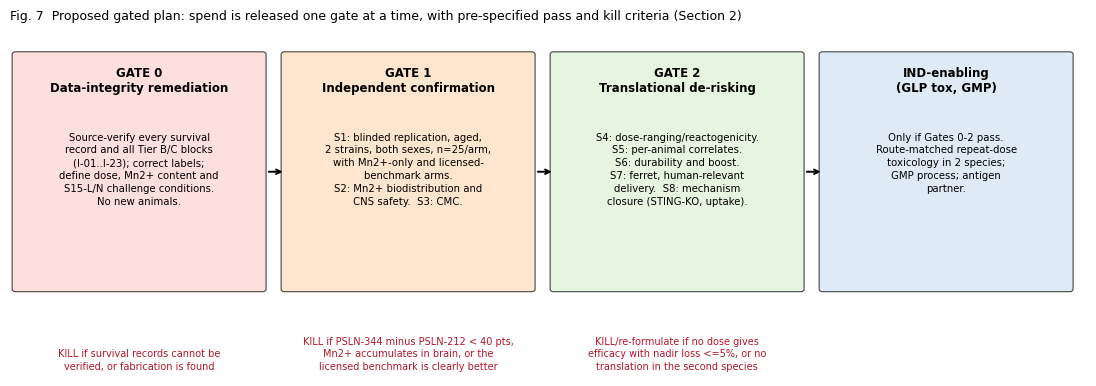

Here is the Python script that generated this plot: (Note: this script raises an exception after producing the figure.)
import matplotlib; matplotlib.use('Agg')
import matplotlib.pyplot as plt
from matplotlib.patches import FancyBboxPatch
plt.rcParams.update({'font.size':8,'font.family':'DejaVu Sans'})
fig, ax = plt.subplots(figsize=(11,3.9)); ax.axis('off'); ax.set_xlim(0,100); ax.set_ylim(0,40)
boxes = [
 (0.5, 'GATE 0\nData-integrity remediation', 'Source-verify every survival\nrecord and all Tier B/C blocks\n(I-01..I-23); correct labels;\ndefine dose, Mn2+ content and\nS15-L/N challenge conditions.\nNo new animals.', '#fde0dd'),
 (25.5,'GATE 1\nIndependent confirmation', 'S1: blinded replication, aged,\n2 strains, both sexes, n=25/arm,\nwith Mn2+-only and licensed-\nbenchmark arms.\nS2: Mn2+ biodistribution and\nCNS safety.  S3: CMC.', '#fee6ce'),
 (50.5,'GATE 2\nTranslational de-risking', 'S4: dose-ranging/reactogenicity.\nS5: per-animal correlates.\nS6: durability and boost.\nS7: ferret, human-relevant\ndelivery.  S8: mechanism\nclosure (STING-KO, uptake).', '#e5f5e0'),
 (75.5,'IND-enabling\n(GLP tox, GMP)', 'Only if Gates 0-2 pass.\nRoute-matched repeat-dose\ntoxicology in 2 species;\nGMP process; antigen\npartner.', '#deebf7')]
for x,t,b,c in boxes:
    ax.add_patch(FancyBboxPatch((x,10),23,27,boxstyle='round,pad=0.3',fc=c,ec='#444444',lw=0.8))
    ax.text(x+11.5,35.5,t,ha='center',va='top',fontsize=8.5,weight='bold')
    ax.text(x+11.5,28.0,b,ha='center',va='top',fontsize=7.3, linespacing=1.35)
for x in [24.0,49.0,74.0]:
    ax.annotate('',xy=(x+1.6,23.5),xytext=(x-0.2,23.5),arrowprops=dict(arrowstyle='->',lw=1.4))
kills = [(12,'KILL if survival records cannot be\nverified, or fabrication is found'),
         (37,'KILL if PSLN-344 minus PSLN-212 < 40 pts,\nMn2+ accumulates in brain, or the\nlicensed benchmark is clearly better'),
         (62,'KILL/re-formulate if no dose gives\nefficacy with nadir loss <=5%, or no\ntranslation in the second species')]
for x,t in kills:
    ax.text(x,0.5,t,ha='center',va='bottom',fontsize=7,color='#b2182b', linespacing=1.3)
ax.set_title('Fig. 7  Proposed gated plan: spend is released one gate at a time, with pre-specified pass and kill criteria (Section 2)', fontsize=9, loc='left')
plt.tight_layout(); plt.savefig('/tmp/outputs/figures/fig7_gated_plan.png', dpi=200)
